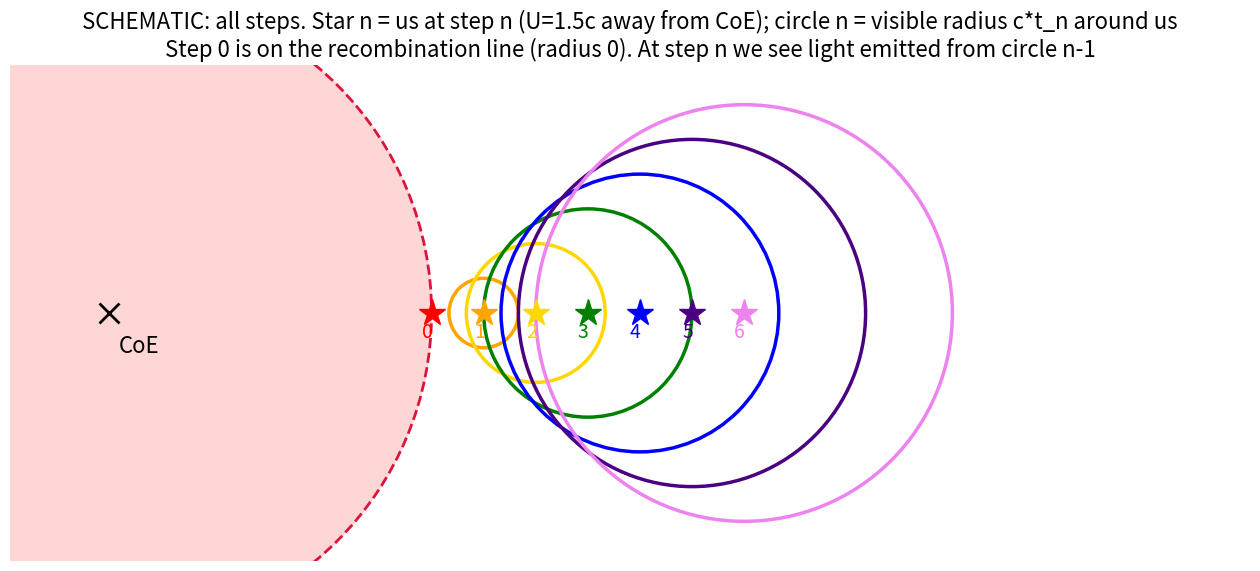

This figure's Python source:
import matplotlib.pyplot as plt, numpy as np
Rrec=0.65;U=1.5;dr=0.07;N=7
fig,ax=plt.subplots(figsize=(16,10));ax.set_aspect('equal');ax.axis('off')
ax.add_patch(plt.Circle((0,0),Rrec,color='#ffd6d6',zorder=0))
ax.add_patch(plt.Circle((0,0),Rrec,fill=False,color='crimson',lw=2,ls='--'))
ax.plot(0,0,'kx',ms=14,mew=2);ax.text(0.02,-0.08,'CoE',fontsize=16)
cols=['red','orange','gold','green','blue','indigo','violet']
for i in range(N):
    xu=Rrec+U*dr*i
    ax.plot(xu,0,'*',color=cols[i],ms=20,zorder=5)
    ax.text(xu-0.02,-0.05,str(i),fontsize=14,color=cols[i])
    if i>0: ax.add_patch(plt.Circle((xu,0),dr*i,fill=False,color=cols[i],lw=2.5))
ax.set_xlim(-0.2,2.3);ax.set_ylim(-0.5,0.5)
ax.set_title('SCHEMATIC: all steps. Star n = us at step n (U=1.5c away from CoE); circle n = visible radius c*t_n around us\nStep 0 is on the recombination line (radius 0). At step n we see light emitted from circle n-1',fontsize=16)
plt.savefig('all_steps_roygbiv.png',dpi=100,bbox_inches='tight')
